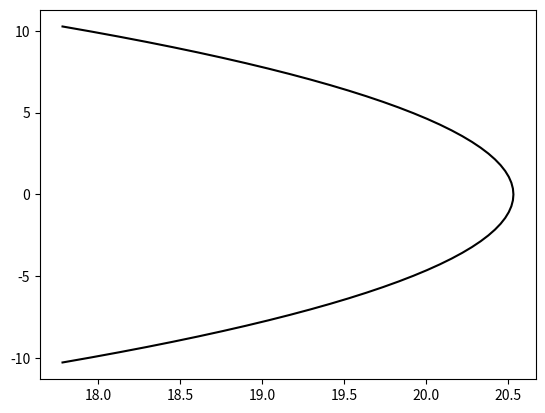

Here is the Python script that generated this plot: (Note: this script raises an exception after producing the figure.)
#!/usr/bin/env python
#* This file is part of the MOOSE framework
#* https://www.mooseframework.org
#*
#* All rights reserved, see COPYRIGHT for full restrictions
#* https://github.com/idaholab/moose/blob/master/COPYRIGHT
#*
#* Licensed under LGPL 2.1, please see LICENSE for details
#* https://www.gnu.org/licenses/lgpl-2.1.html

import os
import sys
import numpy as np
import matplotlib.pyplot as plt

def expected(scheme, angle_degrees):
    angle = angle_degrees * np.pi / 180.0

    cohesion = 10
    friction_degrees = 20
    tip_smoother = 4
    mean = -10
    friction = friction_degrees * np.pi / 180.0

    if (scheme == "native"):
        coh = cohesion
        fric = friction
    elif (scheme == "outer_tip"):
        coh = 2 * np.sqrt(3) * cohesion * np.cos(friction) / (3.0 - np.sin(friction))
        fric = np.arctan(2 * np.sin(friction) / np.sqrt(3) / (3.0 - np.sin(friction)))
    elif (scheme == "inner_tip"):
        coh = 2 * np.sqrt(3) * cohesion * np.cos(friction) / (3.0 + np.sin(friction))
        fric = np.arctan(2 * np.sin(friction) / np.sqrt(3) / (3.0 + np.sin(friction)))
    elif (scheme == "lode_zero"):
        coh = cohesion * np.cos(friction)
        fric = np.arctan(np.sin(friction) / 3.0)
    elif (scheme == "inner_edge"):
        coh = 3 * cohesion * np.cos(friction) / np.sqrt(9.0 + 3.0 * np.power(np.sin(friction), 2))
        fric = np.arctan(np.sin(friction) / np.sqrt(9.0 + 3.0 * np.power(np.sin(friction), 2)))

    bar = np.sqrt(np.power(coh - mean * 3.0 * np.tan(fric), 2) - np.power(tip_smoother, 2))
    x = bar * np.cos(angle)
    y = bar * np.sin(angle)
    return (x, y)

def sigma_mean(stress):
    return (stress[0] + stress[3] + stress[5])/3.0

def sigma_bar(stress):
    mean = sigma_mean(stress)
    return np.sqrt(0.5 * (np.power(stress[0] - mean, 2) + 2*stress[1]*stress[1] + 2*stress[2]*stress[2] + np.power(stress[3] - mean, 2) + 2*stress[4]*stress[4] + np.power(stress[5] - mean, 2)))

def third_inv(stress):
    mean = sigma_mean(stress)
    return (stress[0] - mean)*(stress[3] - mean)*(stress[5] - mean)

def lode_angle(stress):
    bar = sigma_bar(stress)
    third = third_inv(stress)
    return np.arcsin(-1.5 * np.sqrt(3.0) * third / np.power(bar, 3)) / 3.0

def moose_result(fn):
    f = open(fn)
    x = []
    y = []
    for line in f:
        if not line.strip():
            continue
        line = line.strip()
        if line.startswith("time") or line.startswith("0"):
            continue
        line = map(float, line.split(","))
        if line[1] < -1E-10:
            continue # this is an elastic deformation
        bar = sigma_bar(line[4:])
        lode = lode_angle(line[4:])
        x.append(bar * np.cos(lode))
        y.append(bar * np.sin(lode))
    f.close()
    return (x, y)


angles = np.arange(-30, 31, 1)

plt.figure()

plt.plot(expected("native", angles)[0], expected("native", angles)[1], 'k-', label = 'expected (native)')
mr = moose_result("gold/small_deform2_native.csv")
plt.plot(mr[0], mr[1], 'k^', label = 'MOOSE (native)')

plt.plot(expected("outer_tip", angles)[0], expected("outer_tip", angles)[1], 'g-', label = 'expected (outer_tip)')
mr = moose_result("gold/small_deform2_outer_tip.csv")
plt.plot(mr[0], mr[1], 'g^', label = 'MOOSE (outer_tip)')

plt.plot(expected("inner_tip", angles)[0], expected("inner_tip", angles)[1], 'b-', label = 'expected (inner_tip)')
mr = moose_result("gold/small_deform2_inner_tip.csv")
plt.plot(mr[0], mr[1], 'b^', label = 'MOOSE (inner_tip)')

plt.plot(expected("lode_zero", angles)[0], expected("lode_zero", angles)[1], 'c-', label = 'expected (lode_zero)')
mr = moose_result("gold/small_deform2_lode_zero.csv")
plt.plot(mr[0], mr[1], 'c^', label = 'MOOSE (lode_zero)')

plt.plot(expected("inner_edge", angles)[0], expected("inner_edge", angles)[1], 'r-', label = 'expected (inner_edge)')
mr = moose_result("gold/small_deform2_inner_edge.csv")
plt.plot(mr[0], mr[1], 'r^', label = 'MOOSE (inner_edge)')

legend = plt.legend(bbox_to_anchor=(1.16, 0.95))
for label in legend.get_texts():
    label.set_fontsize('small')
plt.xlabel("Stress")
plt.ylabel("Stress")
plt.title("Drucker-Prager yield function on octahedral plane")
plt.axis([5, 25, -12, 12])
plt.savefig("small_deform2.png")

sys.exit(0)
